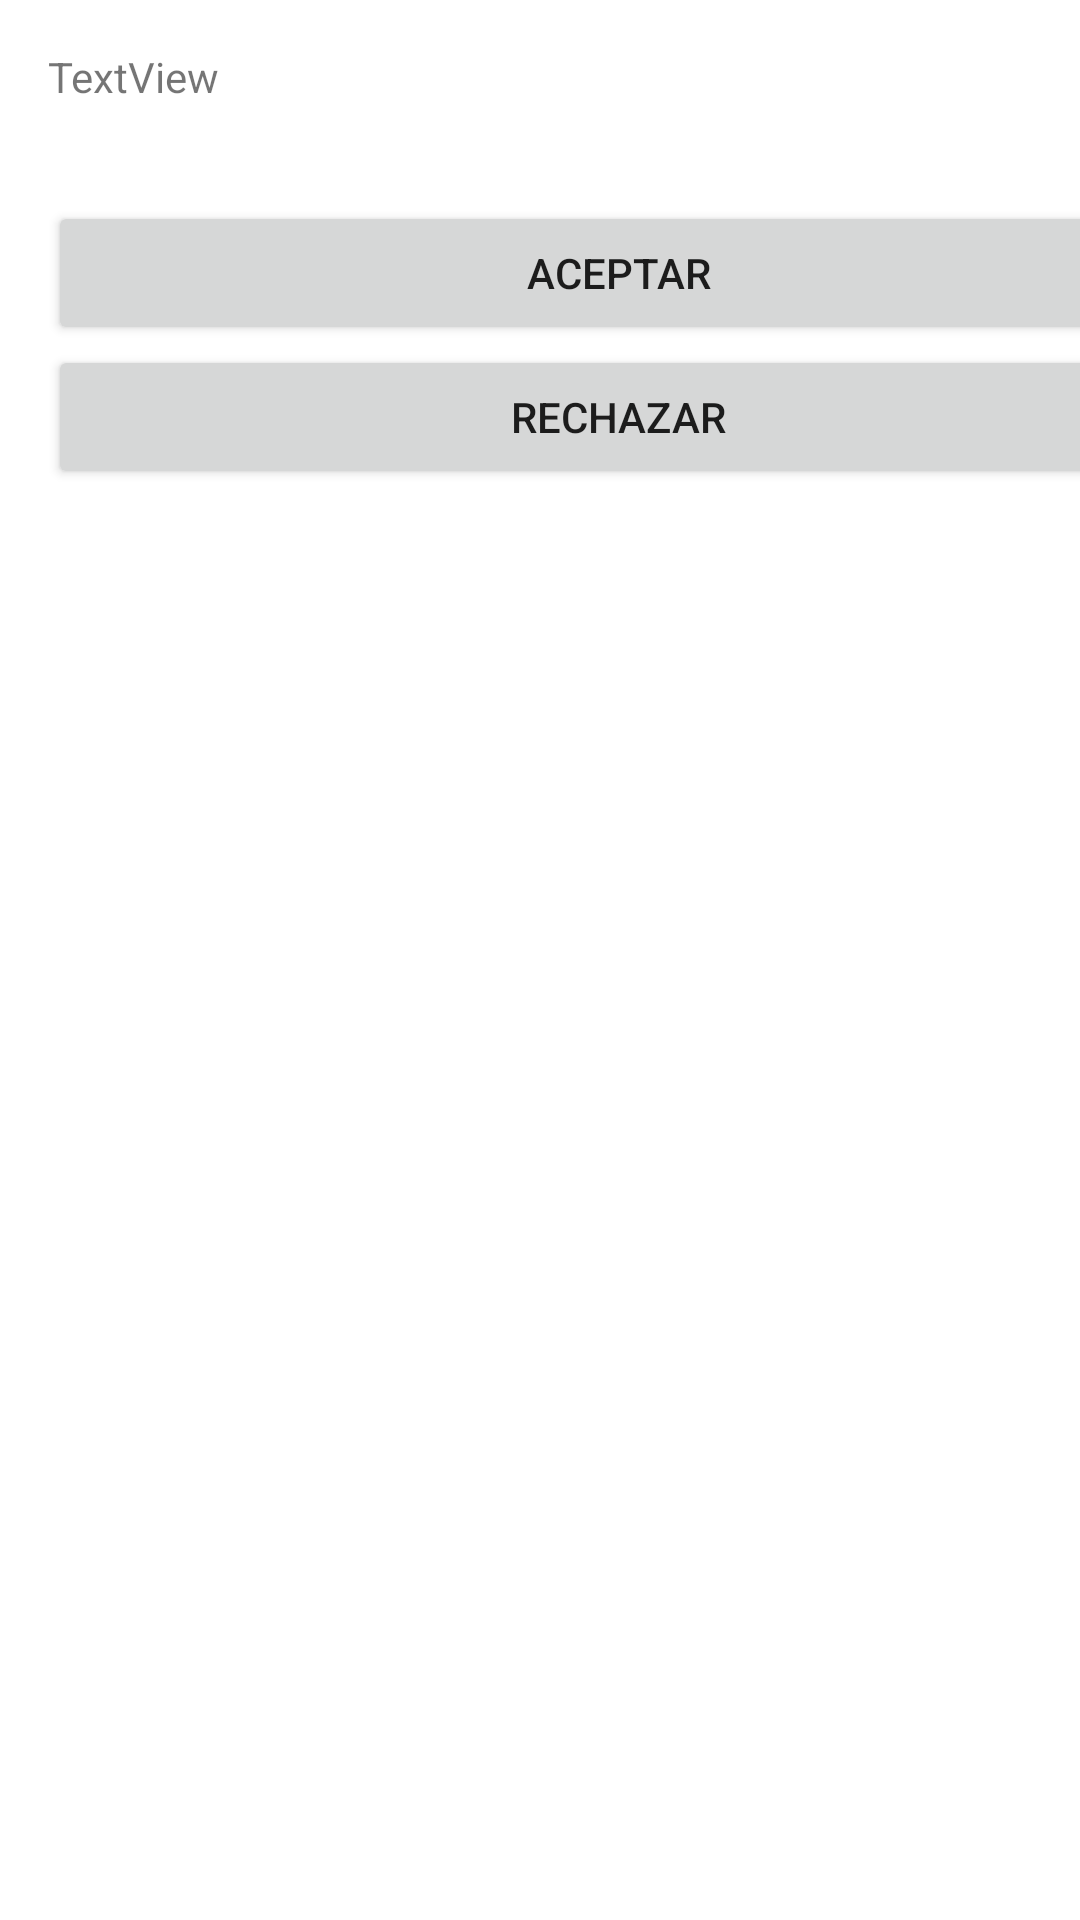

Android layout source for this screen:
<!-- AndroidManifest.xml: application theme Theme.Ejercicio3_1 -->
<!-- res/layout/activity_activity1_aux.xml -->
<?xml version="1.0" encoding="utf-8"?>
<androidx.constraintlayout.widget.ConstraintLayout xmlns:android="http://schemas.android.com/apk/res/android"
    xmlns:app="http://schemas.android.com/apk/res-auto"
    xmlns:tools="http://schemas.android.com/tools"
    android:layout_width="match_parent"
    android:layout_height="match_parent"
    tools:context=".Activity1_Aux">

    <TextView
        android:id="@+id/textViewCondiciones"
        android:layout_width="wrap_content"
        android:layout_height="wrap_content"
        android:layout_marginStart="16dp"
        android:layout_marginTop="16dp"
        android:text="TextView"
        app:layout_constraintStart_toStartOf="parent"
        app:layout_constraintTop_toTopOf="parent" />

    <Button
        android:id="@+id/btnAceptar"
        android:layout_width="380dp"
        android:layout_height="wrap_content"
        android:layout_marginTop="32dp"
        android:text="@string/btnAceptar"
        app:layout_constraintStart_toStartOf="@+id/textViewCondiciones"
        app:layout_constraintTop_toBottomOf="@+id/textViewCondiciones" />

    <Button
        android:id="@+id/btnRechazar"
        android:layout_width="380dp"
        android:layout_height="wrap_content"
        android:text="@string/btnRechazar"
        app:layout_constraintStart_toStartOf="@+id/btnAceptar"
        app:layout_constraintTop_toBottomOf="@+id/btnAceptar" />

</androidx.constraintlayout.widget.ConstraintLayout>
<!-- resources referenced by this layout -->
<resources>
  <string name="btnAceptar">ACEPTAR</string>
  <string name="btnRechazar">RECHAZAR</string>
  <style name="Theme.Ejercicio3_1" parent="Theme.MaterialComponents.DayNight.DarkActionBar">
          
          <item name="colorPrimary">@color/purple_500</item>
          <item name="colorPrimaryVariant">@color/purple_700</item>
          <item name="colorOnPrimary">@color/white</item>
          
          <item name="colorSecondary">@color/teal_200</item>
          <item name="colorSecondaryVariant">@color/teal_700</item>
          <item name="colorOnSecondary">@color/black</item>
          
          <item name="android:statusBarColor" tools:targetApi="l">?attr/colorPrimaryVariant</item>
          
      </style>
  <!-- not gathered from this repository: default colours our renderer supplied (Android Studio template values) -->
  <color name="purple_500">#FF6200EE</color>
  <color name="purple_700">#FF3700B3</color>
  <color name="teal_200">#FF03DAC5</color>
  <color name="teal_700">#FF018786</color>
  <color name="black">#FF000000</color>
  <color name="white">#FFFFFFFF</color>
</resources>
